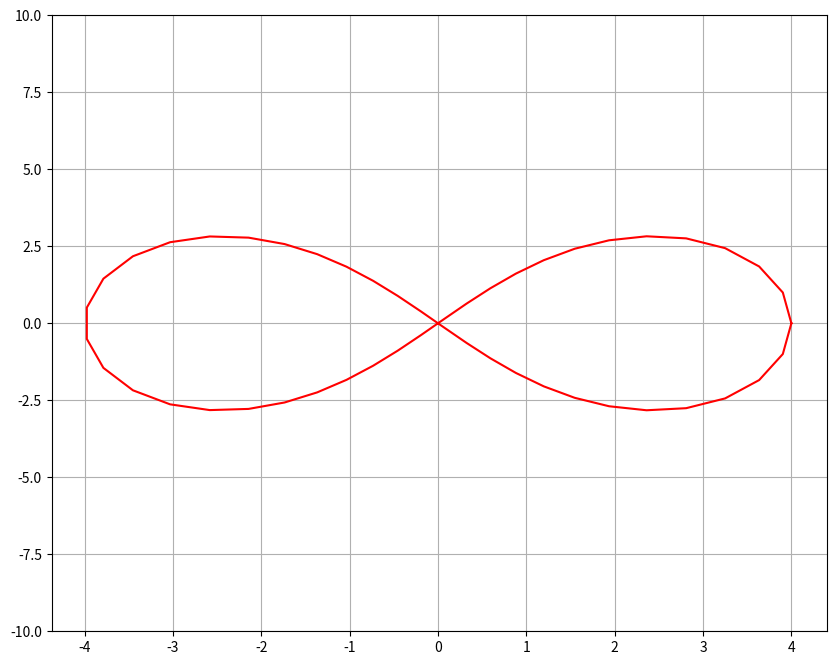

Source code (Python):
import matplotlib.pyplot as plt
import math
import numpy as np


def x(t) :
    return (4*np.cos(t))/(1+np.sin(t)*np.sin(t))

def y(t) :
    return (8*np.cos(t)*np.sin(t))/(1+np.sin(t)*np.sin(t))




def main():
    #genere 50 val de 0 a 2*pi
    t = np.linspace(0,2*np.pi,50)
    x_val = x(t)
    y_val = y(t)

    plt.figure(figsize=(10, 8))
    plt.plot(x_val,y_val,color='red')
    plt.ylim(-10,10)
    plt.grid()
    plt.show()
    #coucou


if __name__=='__main__' :
    main()
